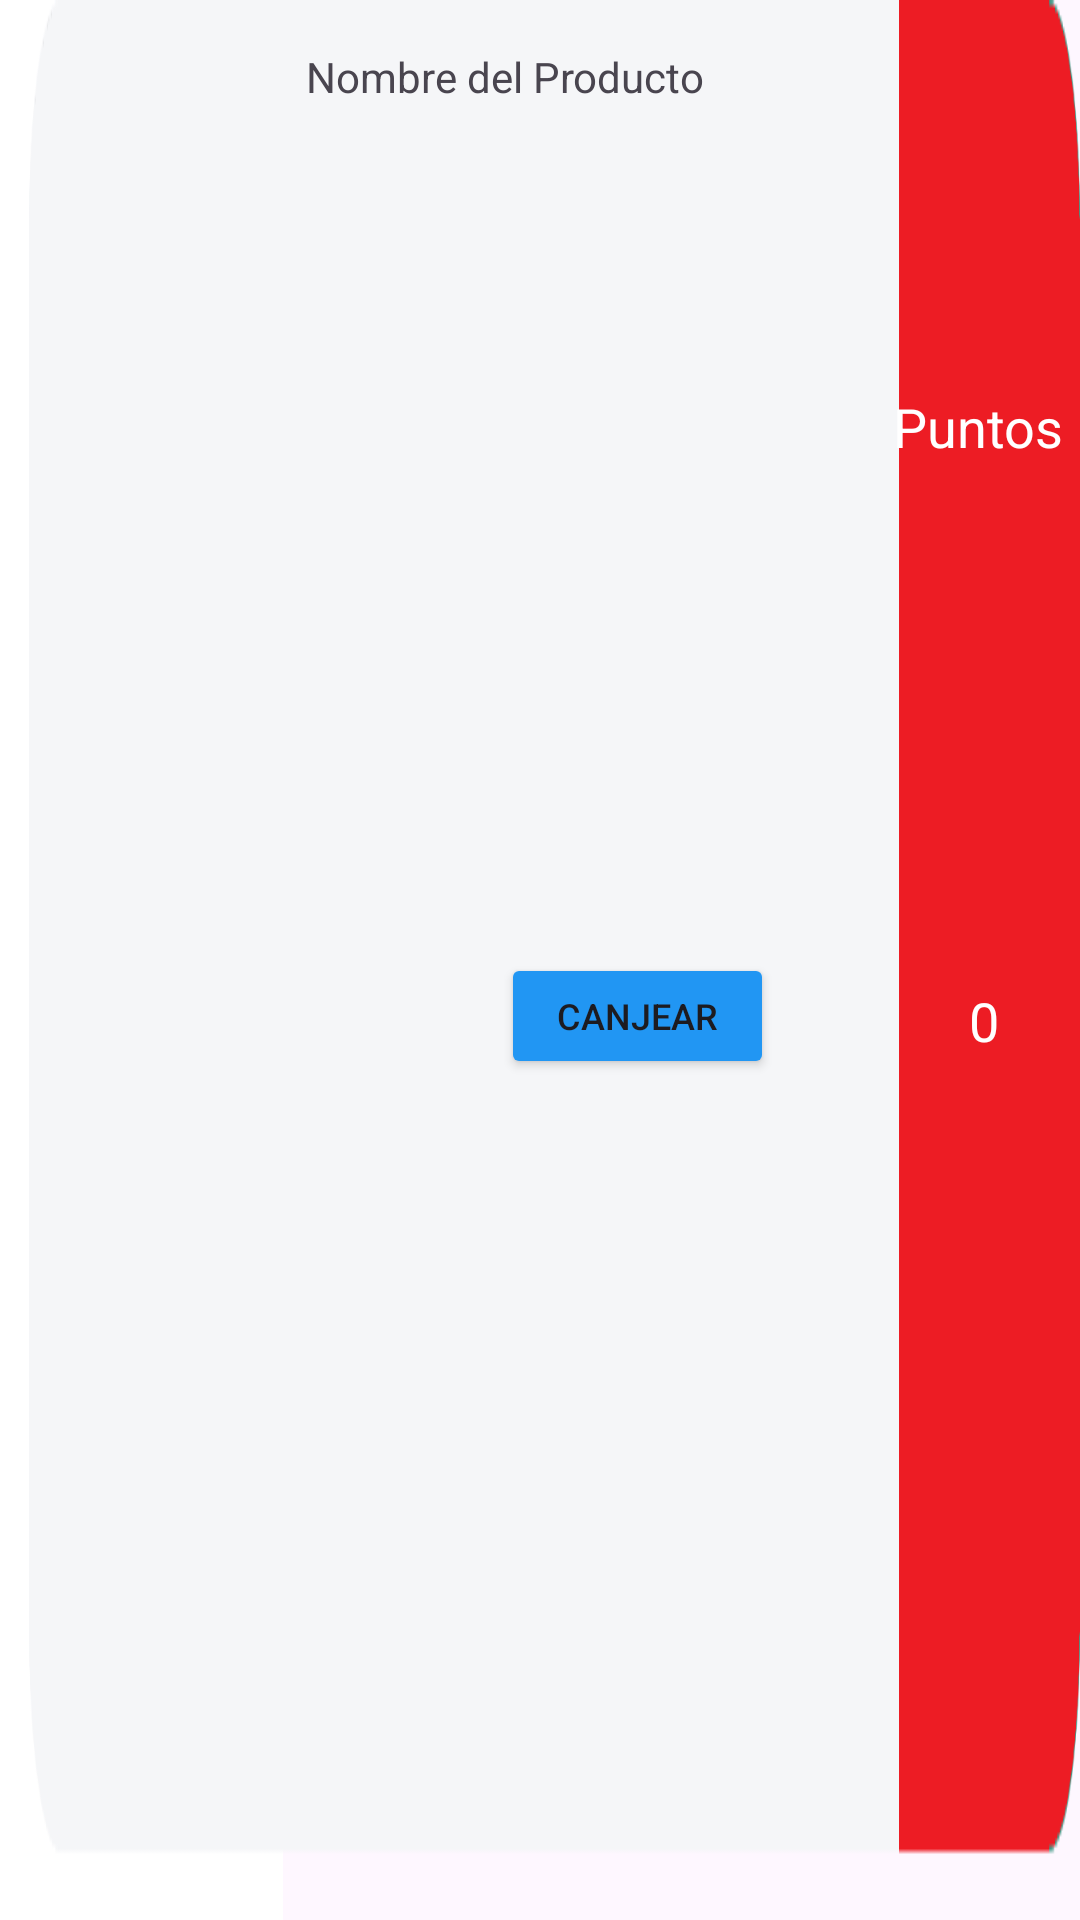

Android layout source for this screen:
<!-- AndroidManifest.xml: application theme Theme.AppHamburguesasCliente -->
<!-- res/layout/recompensas_recycler_items.xml -->
<?xml version="1.0" encoding="utf-8"?>
<androidx.constraintlayout.widget.ConstraintLayout xmlns:android="http://schemas.android.com/apk/res/android"
    xmlns:tools="http://schemas.android.com/tools"
    android:layout_width="match_parent"
    android:layout_height="wrap_content"
    xmlns:app="http://schemas.android.com/apk/res-auto"
    android:layout_marginLeft="8dp"
    android:layout_marginTop="4dp"
    android:layout_marginEnd="4dp"
    android:layout_marginRight="8dp"
    android:background="@drawable/recycler_bg2">

    <ImageView
        android:id="@+id/recompensaImagen"
        android:layout_width="86dp"
        android:layout_height="95dp"
        app:layout_constraintBottom_toBottomOf="parent"
        app:layout_constraintStart_toStartOf="parent"
        app:layout_constraintTop_toTopOf="parent"
        app:srcCompat="@drawable/imagennotfound" />


    <TextView
        android:id="@+id/recompensaNombre"
        android:layout_width="221dp"
        android:layout_height="21dp"
        android:layout_marginStart="16dp"
        android:layout_marginTop="16dp"
        android:text="Nombre del Producto"
        app:layout_constraintEnd_toStartOf="@+id/puntosRecompensa"
        app:layout_constraintHorizontal_bias="0.0"
        app:layout_constraintHorizontal_chainStyle="packed"
        app:layout_constraintStart_toEndOf="@+id/recompensaImagen"
        app:layout_constraintTop_toTopOf="parent" />


    <TextView
        android:id="@+id/puntosRecompensatxt"
        android:layout_width="60dp"
        android:layout_height="21dp"
        android:layout_marginEnd="4dp"
        android:text="Puntos"
        android:textAlignment="center"
        android:textColor="#FFFFFF"
        android:textSize="18sp"
        app:layout_constraintBottom_toBottomOf="parent"
        app:layout_constraintEnd_toEndOf="parent"
        app:layout_constraintTop_toTopOf="parent"
        app:layout_constraintVertical_bias="0.21" />

    <TextView
        android:id="@+id/puntosRecompensa"
        android:layout_width="24dp"
        android:layout_height="20dp"
        android:layout_marginEnd="16dp"
        android:layout_marginBottom="16dp"
        android:text="0"
        android:textAlignment="center"
        android:textColor="#FFFFFF"
        android:textSize="18sp"
        app:layout_constraintBottom_toBottomOf="parent"
        app:layout_constraintEnd_toEndOf="@+id/puntosRecompensatxt"
        app:layout_constraintHorizontal_bias="1.0"
        app:layout_constraintStart_toStartOf="@+id/puntosRecompensatxt"
        app:layout_constraintTop_toBottomOf="@+id/puntosRecompensatxt"
        app:layout_constraintVertical_bias="0.391" />

    <Button
        android:id="@+id/canjearButton"
        android:layout_width="91dp"
        android:layout_height="42dp"
        android:backgroundTint="#2196F3"
        android:gravity="center"
        android:text="Canjear"
        android:textSize="12dp"
        app:layout_constraintBottom_toBottomOf="parent"
        app:layout_constraintEnd_toEndOf="@+id/recompensaNombre"
        app:layout_constraintStart_toStartOf="@+id/recompensaNombre"
        app:layout_constraintTop_toBottomOf="@+id/recompensaNombre" />

</androidx.constraintlayout.widget.ConstraintLayout>
<!-- resources referenced by this layout -->
<resources>
  <!-- drawable recycler_bg2: png bitmap (drawable, 5026 bytes) -->
  <style name="Theme.AppHamburguesasCliente" parent="Base.Theme.AppHamburguesasCliente" />
  <style name="Base.Theme.AppHamburguesasCliente" parent="Theme.Material3.DayNight.NoActionBar">
          
          
      </style>
</resources>
